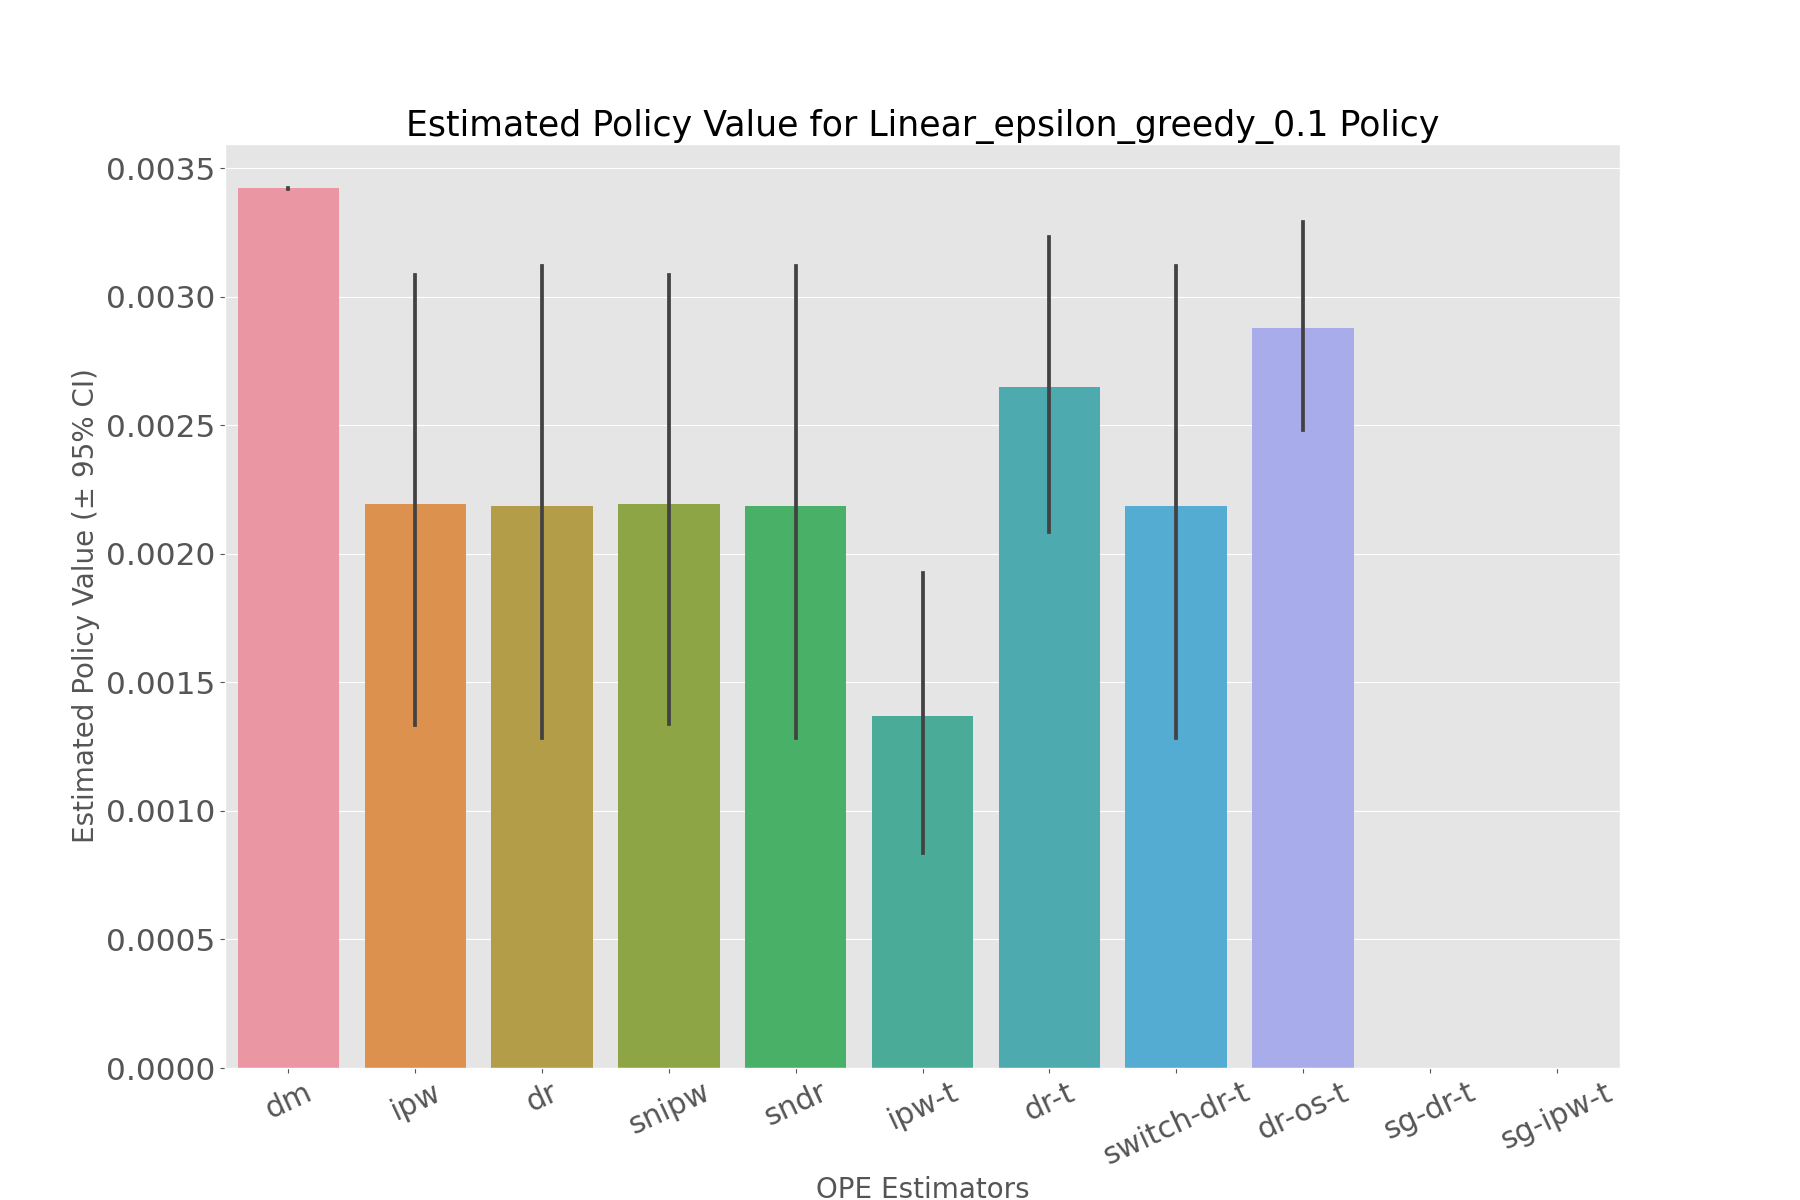

Data behind this chart, as committed beside it:
, estimated_policy_value, relative_estimated_policy_value, mean, 95.0% CI (lower), 95.0% CI (upper)
dm, 0.003422, 1.012, 0.003422, 0.00342, 0.003423
ipw, 0.002159, 0.6385, 0.002158, 0.001336, 0.003084
dr, 0.002154, 0.6372, 0.002154, 0.001282, 0.003121
snipw, 0.002159, 0.6386, 0.002158, 0.001336, 0.003084
sndr, 0.002154, 0.6371, 0.002154, 0.001282, 0.003121
ipw-t, 0.001349, 0.3991, 0.001349, 0.0008352, 0.001927
dr-t, 0.002629, 0.7778, 0.002629, 0.002084, 0.003234
switch-dr-t, 0.002154, 0.6372, 0.002154, 0.001282, 0.003121
dr-os-t, 0.002866, 0.8477, 0.002865, 0.002483, 0.00329
sg-dr-t, , , , , 
sg-ipw-t, , , , , 
